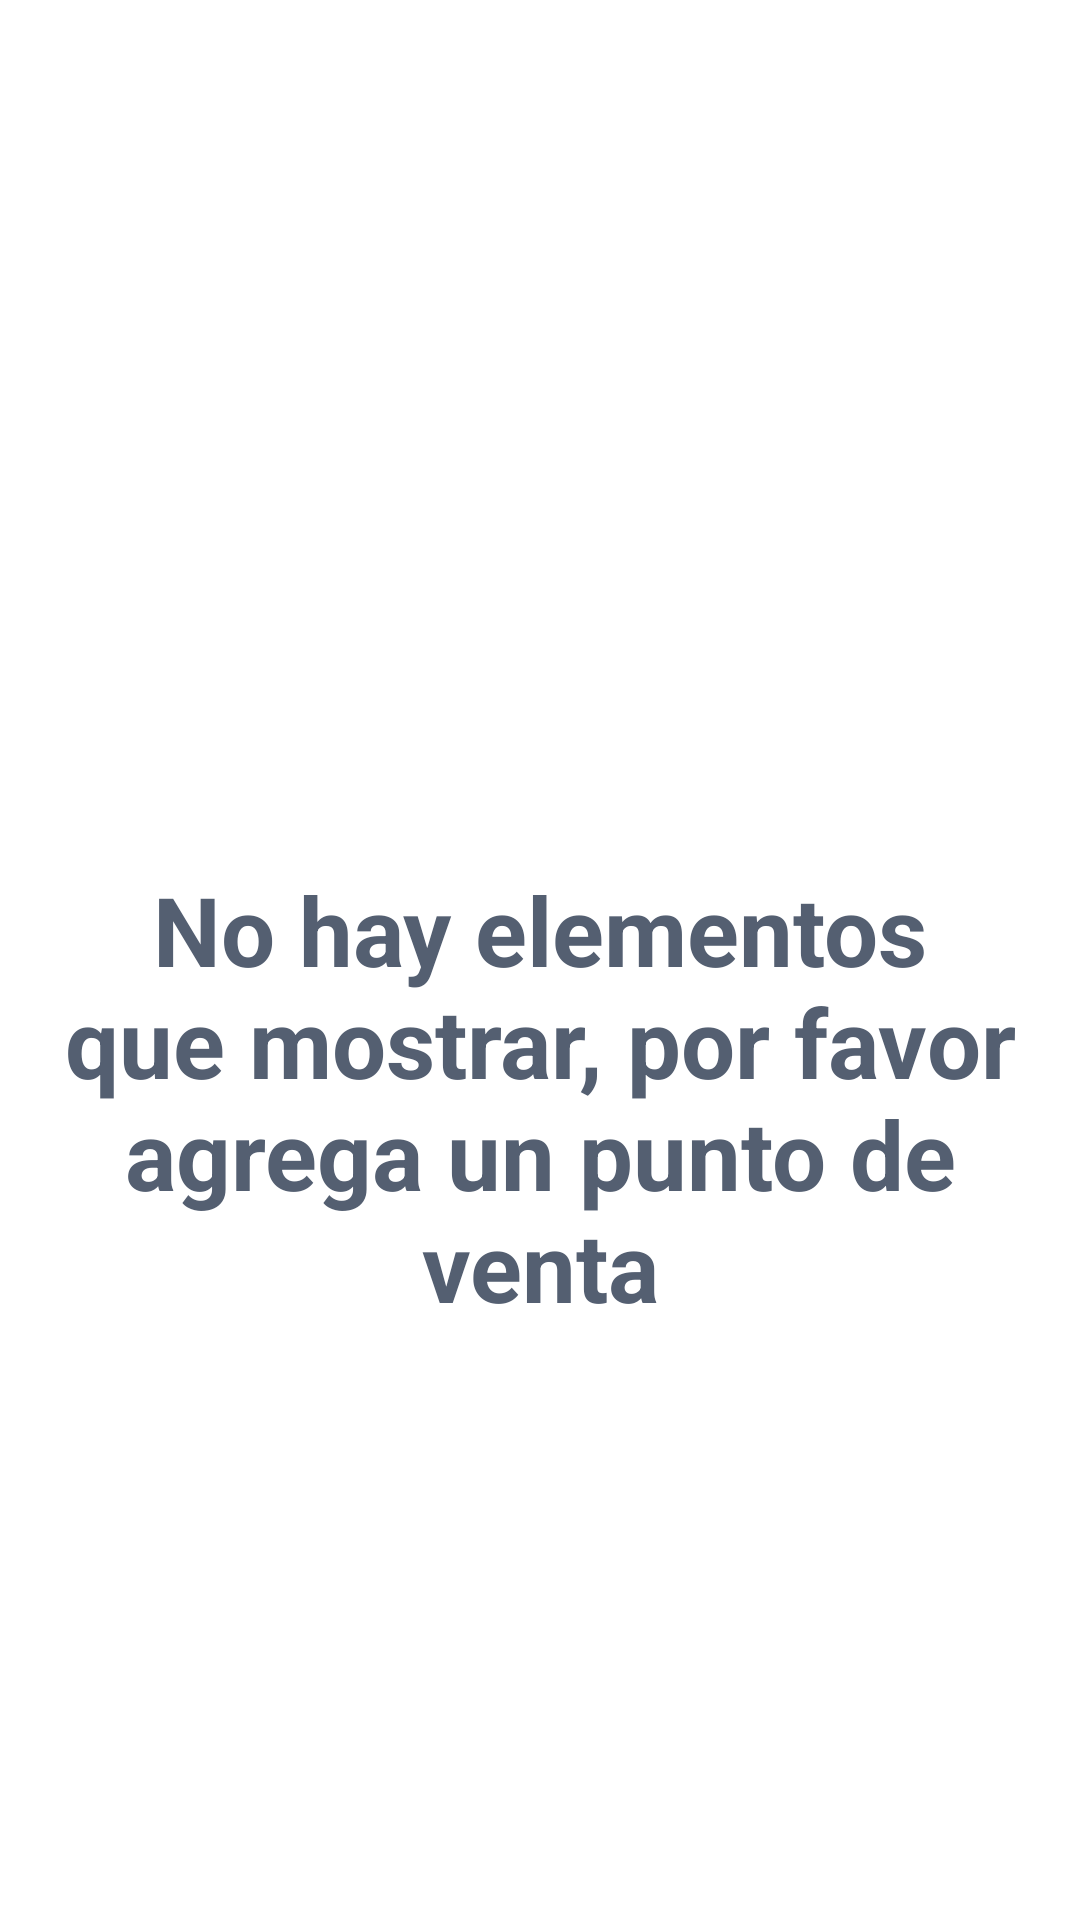

Produce the Android XML layout that renders to this screen, including the resource entries it uses.
<!-- AndroidManifest.xml: application theme Theme.Granjapp -->
<!-- res/layout/layout_empty_view.xml -->
<?xml version="1.0" encoding="utf-8"?>
<LinearLayout xmlns:android="http://schemas.android.com/apk/res/android"
    android:layout_width="match_parent"
    android:layout_height="match_parent"
    xmlns:app="http://schemas.android.com/apk/res-auto"
    android:gravity="center"
    android:orientation="vertical">

    <TextView
        android:id="@+id/textHistorialPuntosVentaVacio"
        android:layout_width="wrap_content"
        android:layout_height="wrap_content"
        android:layout_marginTop="92dp"
        android:fontFamily="sans-serif"
        android:gravity="center"
        android:text="@string/ElementosVaciosG"
        android:textColor="#545f71"
        android:textSize="32sp"
        android:textStyle="bold"
        app:layout_constraintStart_toStartOf="parent"
        app:layout_constraintTop_toTopOf="parent" />

</LinearLayout>
<!-- resources referenced by this layout -->
<resources>
  <string name="ElementosVaciosG">No hay elementos que mostrar, por favor agrega un punto de venta</string>
  <style name="Theme.Granjapp" parent="Theme.MaterialComponents.DayNight.DarkActionBar">
          
          <item name="colorPrimary">@color/purple_500</item>
          <item name="colorPrimaryVariant">@color/purple_700</item>
          <item name="colorOnPrimary">@color/white</item>
          
          <item name="colorSecondary">@color/teal_200</item>
          <item name="colorSecondaryVariant">@color/teal_700</item>
          <item name="colorOnSecondary">@color/black</item>
          
          <item name="android:statusBarColor">?attr/colorPrimaryVariant</item>
          
      </style>
  <color name="purple_500">#FF6200EE</color>
  <color name="purple_700">#FF3700B3</color>
  <color name="white">#FFFFFFFF</color>
  <color name="teal_200">#FF03DAC5</color>
  <color name="teal_700">#FF018786</color>
  <color name="black">#FF000000</color>
</resources>
